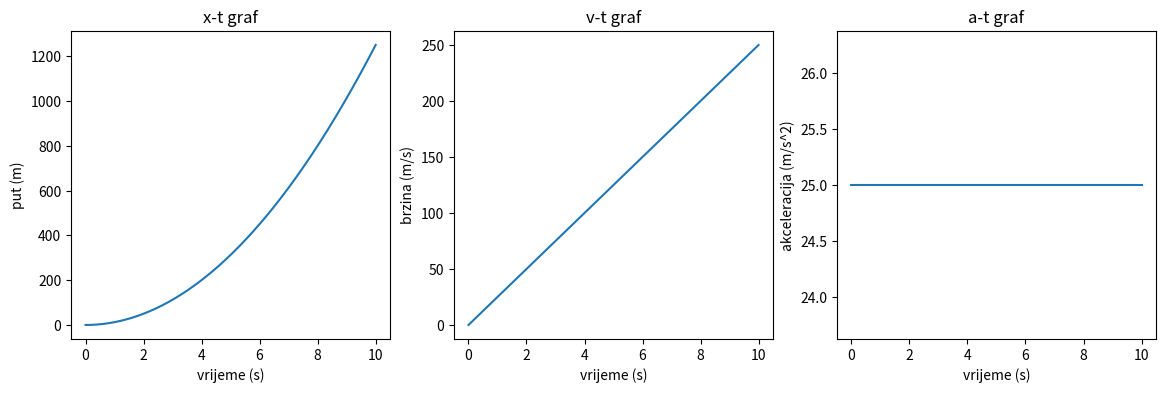

This chart was generated by the following Python code:
import matplotlib.pyplot as plt
import numpy as np
import math as m


F = 50
m = 2
t = 10
deltat = 0.01

x = []
v = []
a = []
t = []

x_br = 0
v_br = 0
t_br = 0
akc = F/m

x.append(x_br)
v.append(v_br)
t.append(t_br)
a.append(akc)

# for po delta t
# t = i*deltat

for i in range(1000):
       t_br = t_br + deltat
       v_br = v_br + akc*deltat  
       x_br = x_br + v_br*deltat 
       # i = i + 1
       # x.append(x[i] + v[i]*deltat)
       # v.append(v[i] + a*deltat)
       # a.append(akc)
       # t.append(i*deltat)
       x.append(x_br)
       v.append(v_br)
       a.append(akc)
       t.append(t_br)


fig, axs = plt.subplots(1, 3, figsize=(14, 4))
axs[0].plot(t, x)
axs[0].set_title("x-t graf")
axs[0].set(xlabel='vrijeme (s)', ylabel='put (m)')

axs[1].plot(t, v)
axs[1].set_title('v-t graf')
axs[1].set(xlabel='vrijeme (s)', ylabel='brzina (m/s)')


axs[2].plot(t, a)
axs[2].set_title('a-t graf')
axs[2].set(xlabel='vrijeme (s)', ylabel='akceleracija (m/s^2)')
plt.show()